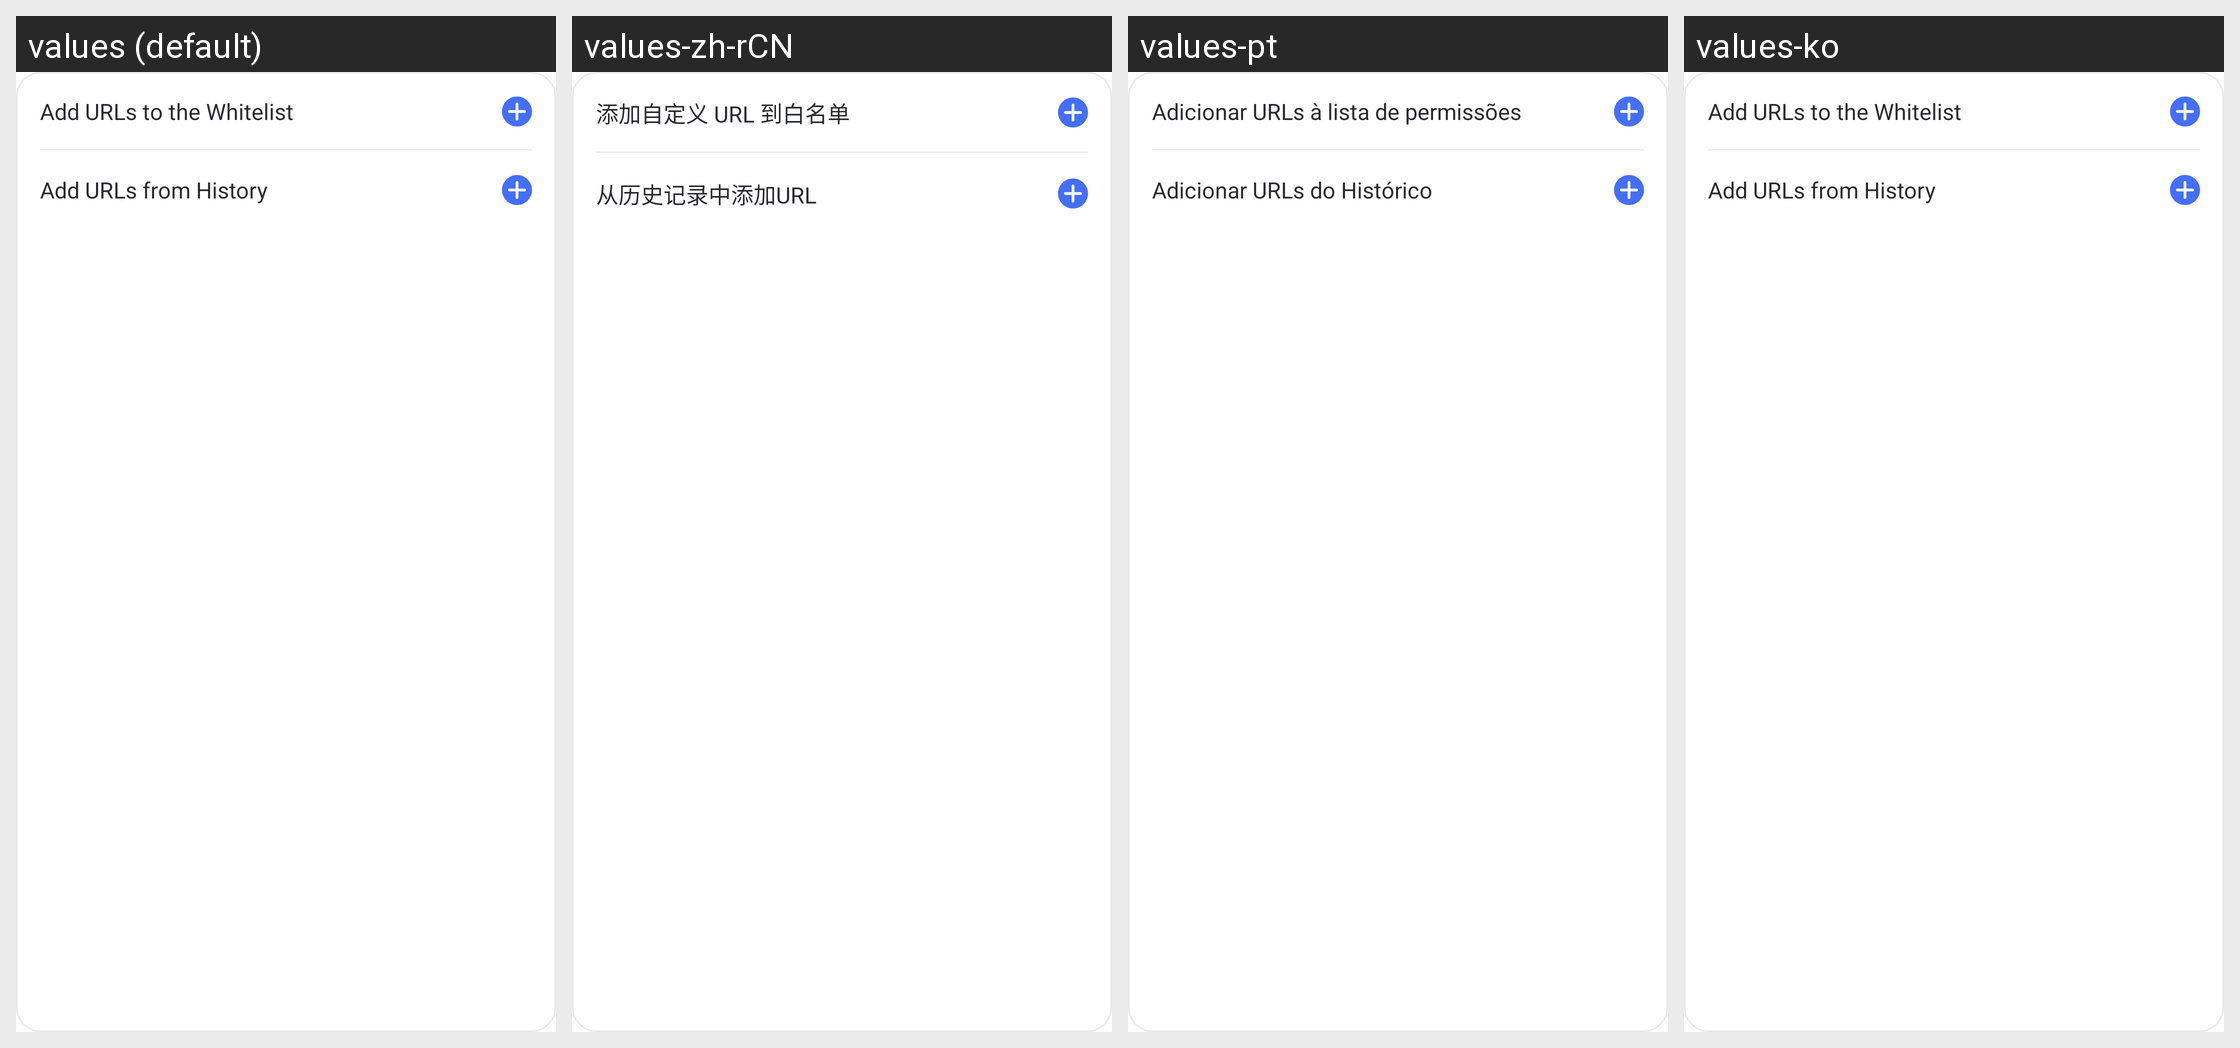

Locale-by-locale string values for the Android screen shown in this grid:
Android screen res/layout/add_url_option_layout.xml rendered under 4 locales, left to right: values (default), values-zh-rCN, values-pt, values-ko. Device: Nexus 5 (rendered at 1080×1920; each locale shown at half size, 540×960, under a caption strip naming it); theme AppTheme.
Other locales in the repository, not shown: values-af, values-am, values-ar, values-as, values-az, values-be, values-bg, values-bn, values-bs, values-ca, values-cs, values-da, values-de, values-el, values-en-rCA, values-en-rGB, values-en-rIN, values-en-rXC, values-es, values-es-rUS, values-et, values-eu, values-fa, values-fi, values-fr, values-fr-rCA, values-gl, values-gu, values-hr, values-hu, values-hy, values-in, values-is, values-it, values-iw, values-ja, values-ka, values-kk, values-km, values-kn, values-ky, values-lo, values-lt, values-lv, values-mk, values-ml, values-mn, values-mr, values-ms, values-my, values-nb, values-ne, values-nl, values-or, values-pa, values-pl, values-pt-rBR, values-pt-rPT, values-ro, values-ru, values-si, values-sk, values-sl, values-sq, values-sr, values-sv, values-sw, values-ta, values-te, values-th, values-tl, values-tr, values-uk, values-ur, values-uz, values-vi, values-zh-rHK, values-zh-rTW, values-zu.
Strings drawn on this screen, with the default value and each locale's value (text and hints the layout hard-codes, and strings that could not be matched under every locale, appear in the picture but are not listed):

parent_browser_header_add_white_url
  values: Add URLs to the Whitelist
  values-zh-rCN: 添加自定义 URL 到白名单
  values-pt: Adicionar URLs à lista de permissões
  values-ko: Add URLs to the Whitelist  [not translated; the default value is used]

Parental_Url_Add_From_History
  values: Add URLs from History
  values-zh-rCN: 从历史记录中添加URL
  values-pt: Adicionar URLs do Histórico
  values-ko: Add URLs from History  [not translated; the default value is used]
